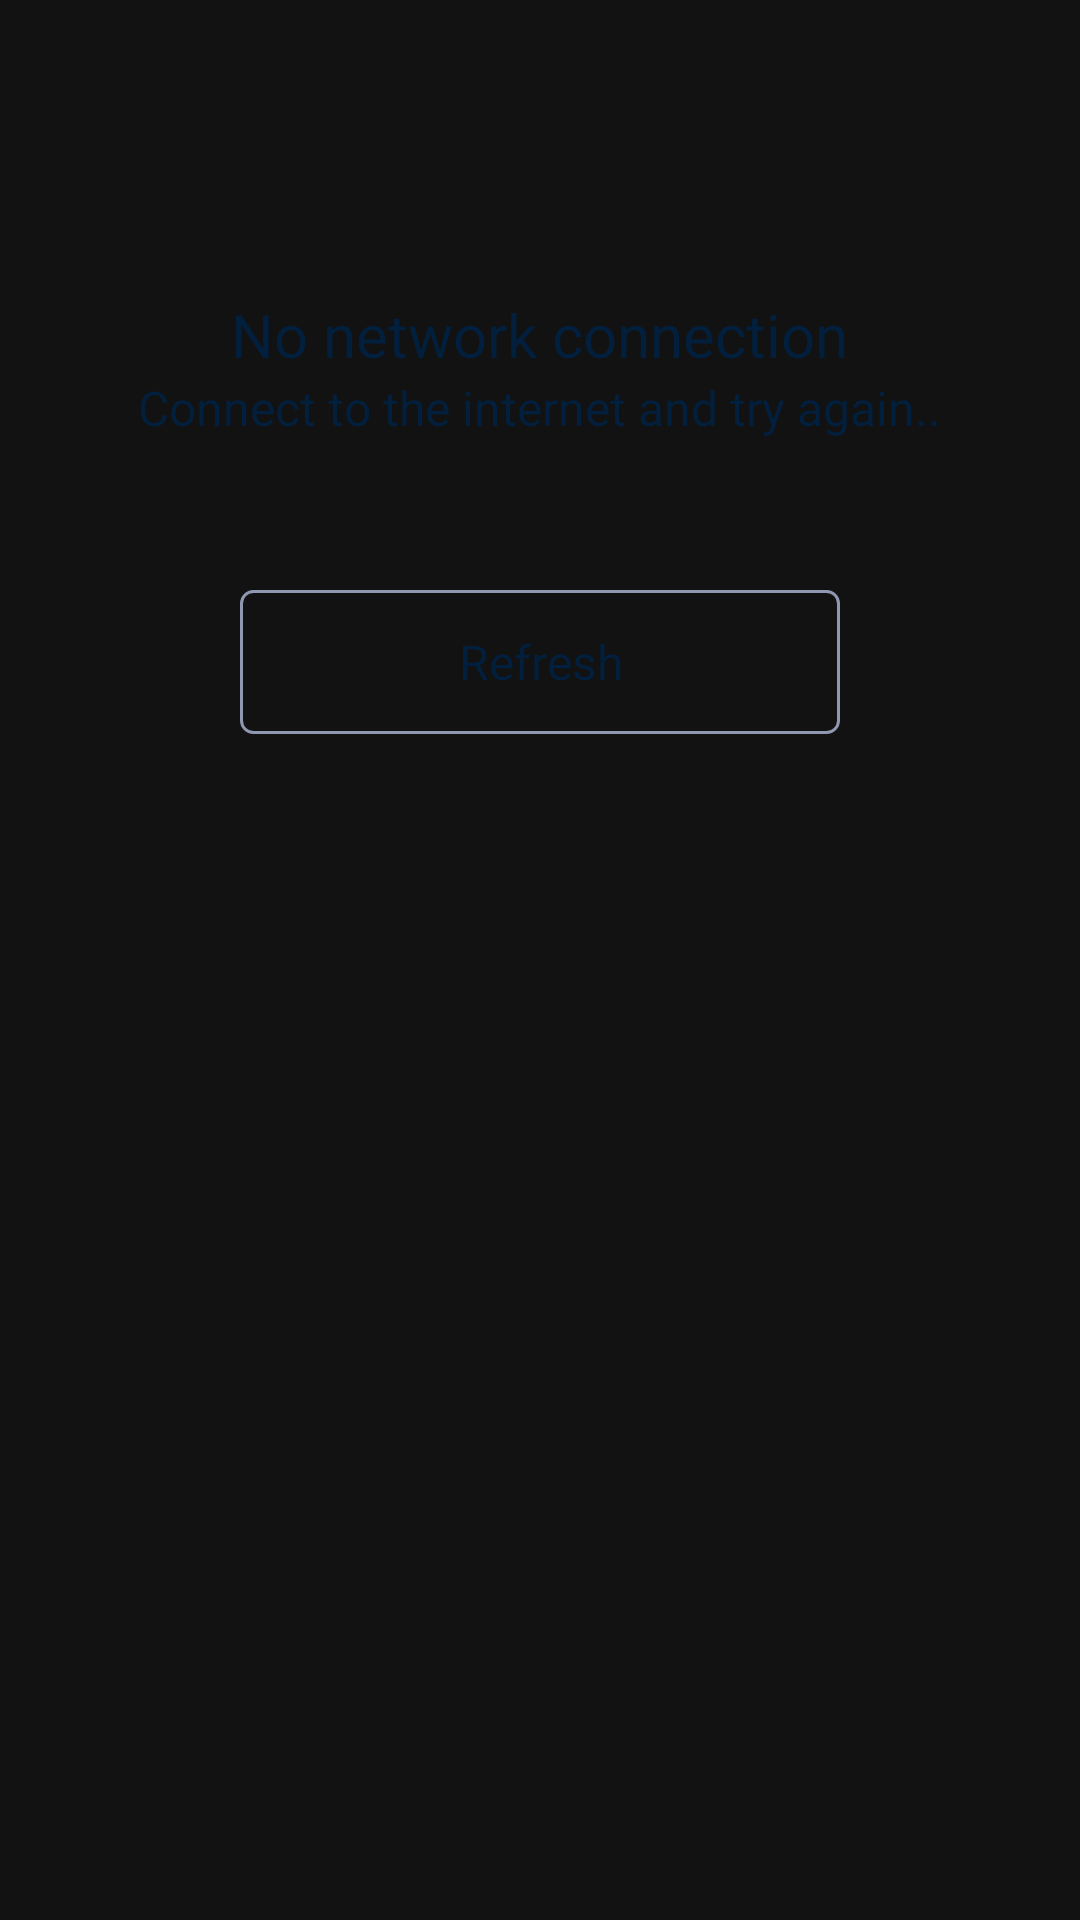

Write the Android layout XML for this screen, with the resource values it uses.
<!-- AndroidManifest.xml: application theme AppTheme -->
<!-- res/layout/network_error.xml -->
<?xml version="1.0" encoding="utf-8"?>
<LinearLayout xmlns:android="http://schemas.android.com/apk/res/android"
    xmlns:app="http://schemas.android.com/apk/res-auto"
    android:orientation="vertical"
    android:padding="@dimen/padding"
    android:layout_width="match_parent"
    android:layout_height="wrap_content">


    <ImageView
        android:src="@drawable/ic_wifi_off"
        android:layout_gravity="center_horizontal"
        android:layout_width="80dp"
        android:layout_height="80dp"
        app:tint="@color/grey" />

    <TextView
        android:layout_marginTop="8dp"
        android:text="@string/wifi_error_title"
        android:layout_gravity="center_horizontal"
        android:layout_width="wrap_content"
        android:layout_height="wrap_content"
        style="@style/BoldText20"
        />


    <TextView
        android:text="@string/wifi_error_text"
        android:layout_gravity="center_horizontal"
        android:layout_width="wrap_content"
        android:layout_height="wrap_content"
        style="@style/NormalText16"
        />


    <Button
        android:id="@+id/refresh_network_state"
        android:layout_marginTop="50dp"
        android:layout_marginLeft="10dp"
        android:layout_marginRight="10dp"
        android:background="@drawable/border_bg"
        android:layout_gravity="center_horizontal"
        android:layout_width="200dp"
        android:text="@string/refresh"
        android:textAllCaps="false"
        android:layout_height="wrap_content"
        style="@style/RegularText"
        >

    </Button>

</LinearLayout>
<!-- resources referenced by this layout -->
<resources>
  <color name="grey">#9098B1</color>
  <dimen name="padding">10dp</dimen>
  <!-- drawable border_bg (drawable) -->
  <?xml version="1.0" encoding="utf-8"?>
  <shape xmlns:android="http://schemas.android.com/apk/res/android"
      android:shape="rectangle">
      <corners
          android:radius="4dp" />
      <stroke
          android:width="1dp"
          android:color="@color/grey" />
  </shape>
  <string name="refresh">Refresh</string>
  <string name="wifi_error_text">Connect to the internet and try again..</string>
  <string name="wifi_error_title">No network connection</string>
  <style name="BoldText20" parent="BoldText">
          <item name="android:textSize">20sp</item>
      </style>
  <style name="NormalText16" parent="RegularText">
          <item name="android:textSize">16sp</item>
      </style>
  <style name="RegularText" parent="@android:style/TextAppearance">
          <item name="android:textColor">@color/textColor</item>
          <item name="android:fontFamily">@font/opensans_regular</item>
      </style>
  <style name="AppTheme" parent="Theme.MaterialComponents.NoActionBar">
          
          <item name="colorPrimary">@color/colorPrimary</item>
          <item name="colorPrimaryDark">@color/colorPrimaryDark</item>
          <item name="colorAccent">@color/colorAccent</item>
      </style>
  <style name="BoldText" parent="@android:style/TextAppearance">
          <item name="android:textColor">@color/textColor</item>
          <item name="android:fontFamily">@font/opensans_bold</item>
      </style>
  <color name="textColor">#02203D</color>
  <color name="colorPrimary">#009882</color>
  <color name="colorPrimaryDark">#00574B</color>
  <color name="colorAccent">#D81B60</color>
</resources>
